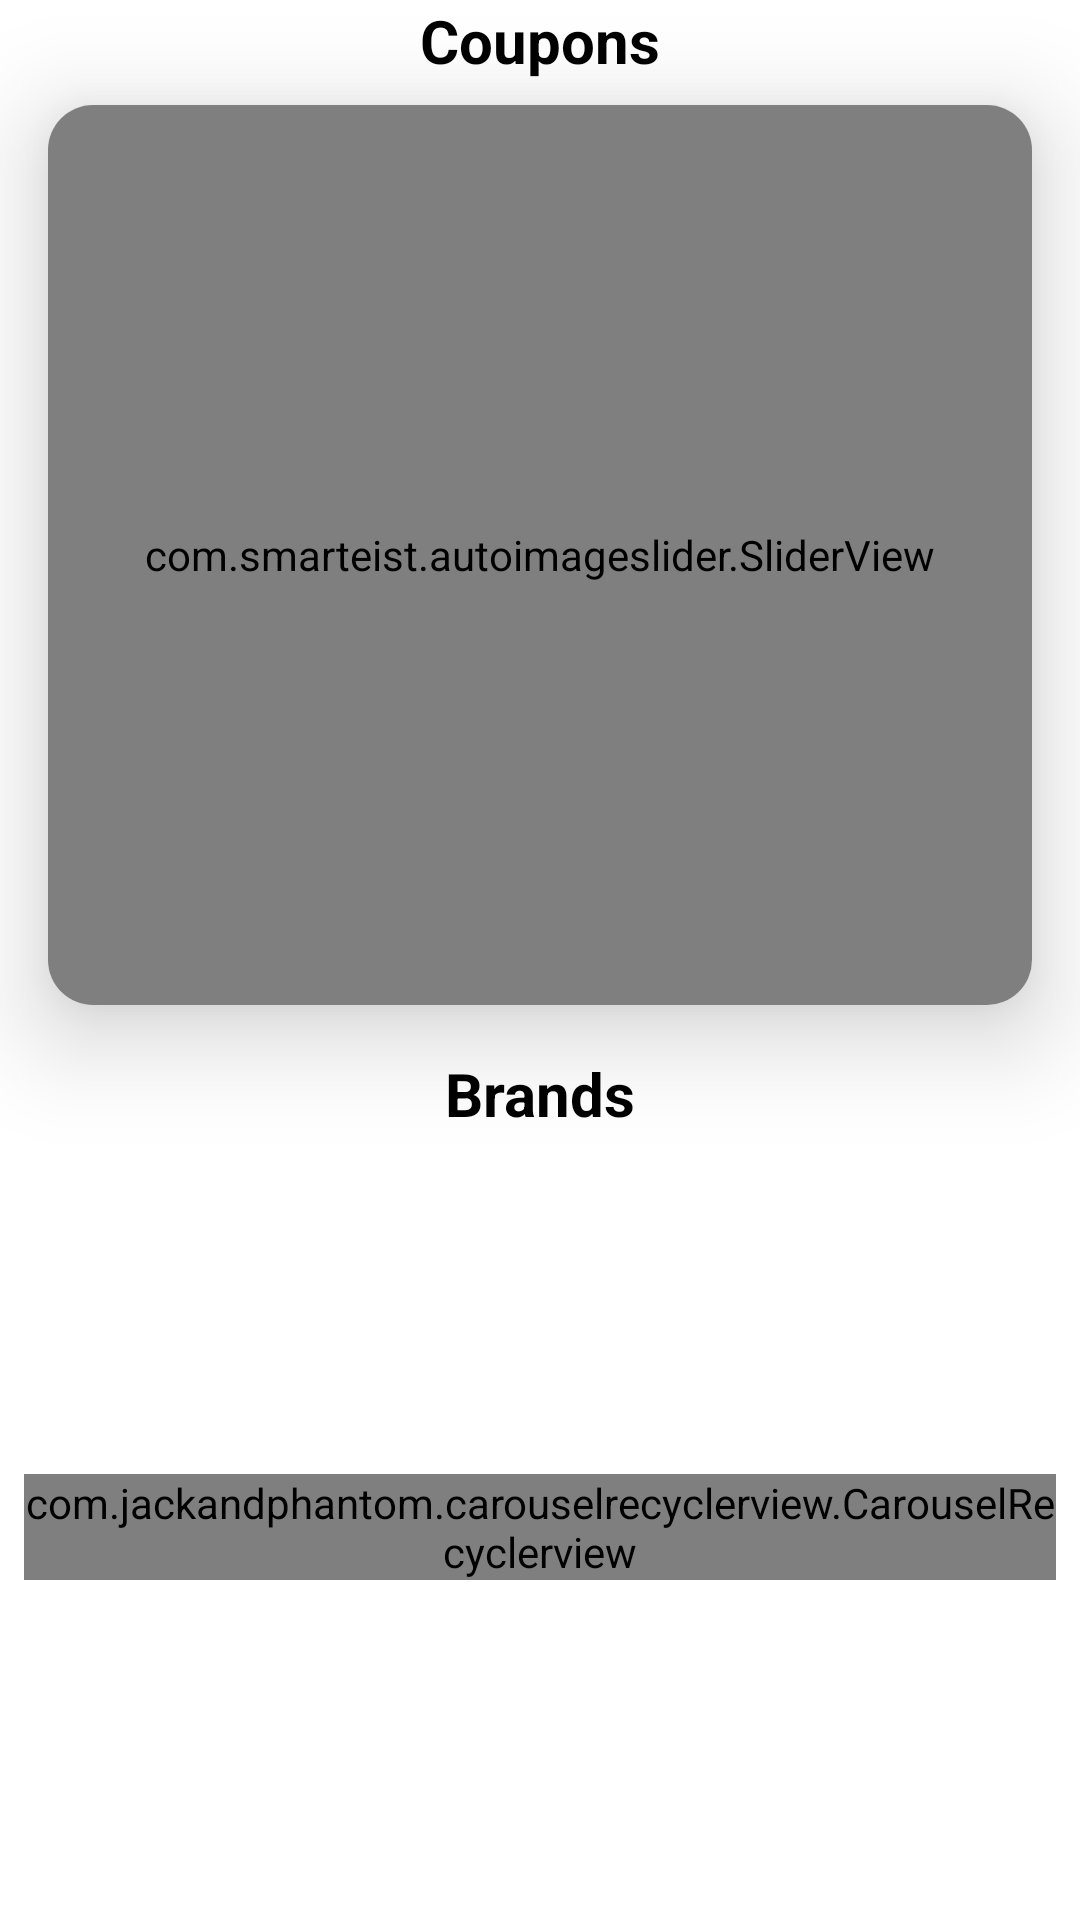

Reconstruct the res/layout file that produces this screen, plus the resources it refers to.
<!-- AndroidManifest.xml: application theme Theme.FashionShop -->
<!-- res/layout/fragment_home.xml -->
<?xml version="1.0" encoding="utf-8"?>
<androidx.constraintlayout.widget.ConstraintLayout xmlns:android="http://schemas.android.com/apk/res/android"
    xmlns:app="http://schemas.android.com/apk/res-auto"
    xmlns:tools="http://schemas.android.com/tools"
    android:layout_width="match_parent"
    android:layout_height="match_parent"
    android:layout_marginBottom="80dp"
    android:background="@color/white"
    tools:context=".Modules.Home.view.HomeFragment">

    <LinearLayout
        android:id="@+id/emptyView"
        android:layout_width="match_parent"
        android:layout_height="match_parent"
        android:gravity="center"
        android:orientation="vertical"
        android:padding="16dp"
        android:visibility="gone"
        app:layout_constraintBottom_toBottomOf="parent"
        app:layout_constraintEnd_toEndOf="parent"
        app:layout_constraintStart_toStartOf="parent"
        app:layout_constraintTop_toTopOf="parent">

        <com.airbnb.lottie.LottieAnimationView
            android:id="@+id/emptyAnimationView"
            android:layout_width="200dp"
            android:layout_height="200dp"
            android:layout_marginBottom="16dp"
            app:lottie_autoPlay="true"
            app:lottie_loop="true"
            app:lottie_rawRes="@raw/boy" />

        <TextView
            android:layout_width="wrap_content"
            android:layout_height="wrap_content"
            android:textAlignment="center"
            android:text="@string/network_message_main"
            android:textColor="@android:color/black"
            android:textStyle="bold"
            android:textSize="20sp"
            android:layout_marginBottom="10dp"/>

        <TextView
            android:id="@+id/emptyTextView"
            android:layout_width="wrap_content"
            android:layout_height="wrap_content"
            android:textAlignment="center"
            android:text="@string/network_message_first"
            android:textColor="@color/darkGray"
            android:textSize="18sp" />

        <TextView
            android:layout_width="wrap_content"
            android:layout_height="wrap_content"
            android:textAlignment="center"
            android:text="@string/network_message_second"
            android:textColor="@color/darkGray"
            android:textSize="18sp" />
    </LinearLayout>

    <TextView
        android:id="@+id/tv_discount"
        android:layout_width="wrap_content"
        android:layout_height="0dp"
        android:text="@string/coupons"
        android:textColor="@color/black"
        android:textSize="20sp"
        android:textStyle="bold"
        app:layout_constraintEnd_toEndOf="parent"
        app:layout_constraintStart_toStartOf="parent"
        app:layout_constraintTop_toTopOf="parent" />

    <TextView
        android:id="@+id/tv_brand"
        android:layout_width="wrap_content"
        android:layout_height="0dp"
        android:layout_marginTop="16dp"
        android:text="@string/brands"
        android:textColor="@color/black"
        android:textSize="20sp"
        android:textStyle="bold"
        app:layout_constraintEnd_toEndOf="parent"
        app:layout_constraintHorizontal_bias="0.501"
        app:layout_constraintStart_toStartOf="parent"
        app:layout_constraintTop_toBottomOf="@+id/cv_coupone" />

    <androidx.cardview.widget.CardView
        android:id="@+id/cv_coupone"
        android:layout_width="0dp"
        android:layout_height="wrap_content"
        android:layout_marginHorizontal="16dp"
        android:layout_marginTop="8dp"
        app:cardCornerRadius="15dp"
        app:cardElevation="20dp"
        app:cardMaxElevation="10dp"
        app:layout_constraintEnd_toEndOf="parent"
        app:layout_constraintStart_toStartOf="parent"
        app:layout_constraintTop_toBottomOf="@+id/tv_discount">

        <com.smarteist.autoimageslider.SliderView
            android:id="@+id/imageSlider"
            android:layout_width="match_parent"
            android:layout_height="300dp"
            app:sliderAnimationDuration="600"
            app:sliderAutoCycleDirection="back_and_forth"
            app:sliderAutoCycleEnabled="true"
            app:sliderIndicatorAnimationDuration="600"
            app:sliderIndicatorGravity="center_horizontal|bottom"
            app:sliderIndicatorMargin="15dp"
            app:sliderIndicatorOrientation="horizontal"
            app:sliderIndicatorPadding="3dp"
            app:sliderIndicatorRadius="2dp"
            app:sliderIndicatorSelectedColor="#5A5A5A"
            app:sliderIndicatorUnselectedColor="#FFF"
            app:sliderScrollTimeInSec="1"
            app:sliderStartAutoCycle="true" />

    </androidx.cardview.widget.CardView>


    <androidx.constraintlayout.widget.ConstraintLayout
        android:id="@+id/cv_brands"
        android:layout_width="match_parent"
        android:layout_height="wrap_content"
        android:background="@color/white"
        android:padding="8dp"
        app:cardCornerRadius="16dp"
        app:layout_constraintBottom_toBottomOf="parent"
        app:layout_constraintEnd_toEndOf="parent"
        app:layout_constraintStart_toStartOf="parent"
        app:layout_constraintTop_toBottomOf="@+id/tv_brand">

        <com.jackandphantom.carouselrecyclerview.CarouselRecyclerview
            android:id="@+id/rv_brands"
            android:layout_width="match_parent"
            android:layout_height="wrap_content"
            app:layout_constraintBottom_toBottomOf="parent"
            app:layout_constraintEnd_toEndOf="parent"
            app:layout_constraintStart_toStartOf="parent"
            app:layout_constraintTop_toTopOf="parent"
            tools:listitem="@layout/card_brand" />

    </androidx.constraintlayout.widget.ConstraintLayout>

    <ProgressBar
        android:id="@+id/progressBar"
        style="?android:attr/progressBarStyle"
        android:layout_width="wrap_content"
        android:layout_height="wrap_content"
        android:visibility="gone"
        app:layout_constraintBottom_toBottomOf="parent"
        app:layout_constraintEnd_toEndOf="parent"
        app:layout_constraintStart_toStartOf="parent"
        app:layout_constraintTop_toTopOf="parent" />

</androidx.constraintlayout.widget.ConstraintLayout>
<!-- res/layout/card_brand.xml (included above) -->
<?xml version="1.0" encoding="utf-8"?>
<com.google.android.material.card.MaterialCardView
    xmlns:android="http://schemas.android.com/apk/res/android"
    xmlns:app="http://schemas.android.com/apk/res-auto"
    xmlns:tools="http://schemas.android.com/tools"
    android:id="@+id/cv_layout"
    app:strokeWidth="2dp"
    app:strokeColor="@color/light"
    app:cardElevation="5dp"
    android:backgroundTint="@color/white"
    app:cardCornerRadius="10dp"
    android:layout_width="wrap_content"
    android:layout_height="wrap_content"
    android:layout_margin="8dp"
    android:elevation="8dp">

    <androidx.constraintlayout.widget.ConstraintLayout
        android:layout_width="match_parent"
        android:layout_height="match_parent">

        <ImageView
            android:id="@+id/iv_brand"
            android:layout_width="200dp"
            android:layout_height="175dp"
            android:layout_marginBottom="16dp"
            android:scaleType="fitXY"
            app:layout_constraintEnd_toEndOf="parent"
            app:layout_constraintStart_toStartOf="parent"
            app:layout_constraintTop_toTopOf="parent"
            tools:srcCompat="@color/light" />

        <TextView
            android:id="@+id/tv_brand_name"
            android:layout_width="wrap_content"
            android:layout_height="wrap_content"
            android:layout_marginVertical="8dp"
            android:textColor="@color/favourite"
            android:textSize="20sp"
            android:gravity="center"
            android:textStyle="bold"
            app:layout_constraintBottom_toBottomOf="parent"
            app:layout_constraintEnd_toEndOf="parent"
            app:layout_constraintStart_toStartOf="parent"
            app:layout_constraintTop_toBottomOf="@id/iv_brand"
            tools:text="brand" />
    </androidx.constraintlayout.widget.ConstraintLayout>

</com.google.android.material.card.MaterialCardView>
<!-- resources referenced by this layout -->
<resources>
  <color name="black">#FF000000</color>
  <color name="darkGray">#A9A9A9</color>
  <color name="favourite">#C80000</color>
  <color name="light">#EBF0FF</color>
  <color name="white">#FFFFFFFF</color>
  <string name="brands">Brands</string>
  <string name="coupons">Coupons</string>
  <string name="network_message_first">No internet connection found.</string>
  <string name="network_message_main">No Internet Connection</string>
  <string name="network_message_second">Please check your internet settings.</string>
  <style name="Theme.FashionShop" parent="Base.Theme.FashionShop" />
  <style name="Base.Theme.FashionShop" parent="Theme.Material3.DayNight.NoActionBar">
          
          
          <item name="android:statusBarColor">@color/black</item>
      </style>
</resources>
